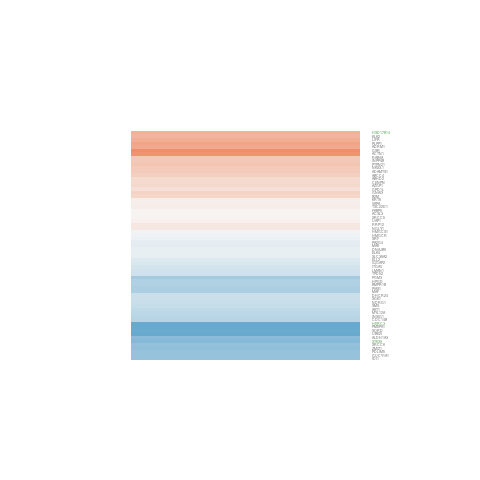

The file beside this chart, header and first rows:
gene.id, ENSEMBL, ENTREZID, SYMBOL, logFC, AveExpr, t, P.Value, adj.P.Val, B
ENSG00000013392, ENSG00000013375, 5238, PGM3, -0.5421, 1.817, -1.817, 0.09373, 0.2649, -4.761
ENSG00000033867, ENSG00000033800, 8554, PIAS1, -0.5034, 5.94, -2.847, 0.01447, 0.1076, -3.651
ENSG00000052802, ENSG00000052749, 23223, RRP12, 0.1501, 7.468, 0.4008, 0.6955, 0.8276, -6.919
ENSG00000065183, ENSG00000065135, 2773, GNAI3, 0.3237, 7.233, 1.447, 0.173, 0.3729, -5.967
ENSG00000067113, ENSG00000067064, 3422, IDI1, -0.6594, 3.676, -2.883, 0.01353, 0.1044, -3.337
ENSG00000067177, ENSG00000067113, 8611, PLPP1, 0.746, 0.03177, 1.124, 0.2825, 0.4983, -5.266
ENSG00000070814, ENSG00000070778, 11099, PTPN21, 0.4571, 7.012, 2.36, 0.03572, 0.1622, -4.547
ENSG00000072134, ENSG00000072110, 87, ACTN1, 0.9036, 1.908, 2.309, 0.03915, 0.168, -3.992
ENSG00000074755, ENSG00000074695, 3998, LMAN1, -0.2661, 7.122, -2.364, 0.03544, 0.1617, -4.539
ENSG00000076641, ENSG00000076554, 7163, TPD52, -0.2772, 7.784, -1.443, 0.1742, 0.3742, -5.975
ENSG00000079277, ENSG00000079246, 7520, XRCC5, 0.05103, 4.038, 0.3139, 0.7589, 0.8685, -6.717
ENSG00000081665, ENSG00000081377, 8555, CDC14B, -0.4405, 5.724, -2.406, 0.03282, 0.1561, -4.435
ENSG00000087087, ENSG00000087076, 51171, HSD17B14, 0.6059, 7.155, 4.295, 0.0009996, 0.03644, -1.004
ENSG00000096092, ENSG00000096060, 2289, FKBP5, 0.04826, 1.814, 0.1179, 0.9081, 0.952, -6.17
ENSG00000101654, ENSG00000101558, 9218, VAPA, 0.07305, 6.845, 0.5852, 0.5691, 0.7388, -6.823
ENSG00000101745, ENSG00000101608, 10627, MYL12A, -0.4006, 8.234, -1.91, 0.07989, 0.2435, -5.297
ENSG00000102226, ENSG00000102172, 6611, SMS, -0.3435, 5.798, -1.499, 0.1592, 0.3546, -5.868
ENSG00000102882, ENSG00000102804, 8848, TSC22D1, 0.09963, 4.738, 0.4856, 0.6358, 0.7877, -6.751
ENSG00000103351, ENSG00000103275, 7329, UBE2I, -0.995, 4.011, -1.567, 0.1427, 0.3326, -5.553
ENSG00000104497, ENSG00000104419, 10397, NDRG1, -0.3228, 4.064, -1.357, 0.1994, 0.4048, -5.857
ENSG00000104738, ENSG00000104687, 2936, GSR, 0.944, 5.086, 2.549, 0.02519, 0.1377, -4.078
ENSG00000108306, ENSG00000108175, 57178, ZMIZ1, -0.6938, 4.375, -2.047, 0.06283, 0.2154, -4.901
ENSG00000109606, ENSG00000109452, 8821, INPP4B, 0.4358, 8.283, 2.269, 0.04214, 0.1751, -4.708
ENSG00000111911, ENSG00000111837, 4117, MAK, -0.1501, 4.866, -0.8606, 0.406, 0.6098, -6.513
ENSG00000112787, ENSG00000112658, 6722, SRF, -0.07259, 4.956, -0.2814, 0.7831, 0.883, -6.869
ENSG00000113161, ENSG00000112972, 3157, HMGCS1, -0.03702, 8.61, -0.1116, 0.9129, 0.9549, -7.002
ENSG00000113300, ENSG00000113161, 3156, HMGCR, -0.06331, 6.455, -0.5197, 0.6126, 0.7694, -6.859
ENSG00000113734, ENSG00000113594, 3977, LIFR, 0.6577, 3.211, 2.907, 0.01294, 0.1027, -3.218
ENSG00000116251, ENSG00000116133, 1718, DHCR24, -0.3007, 9.778, -2.661, 0.02048, 0.1263, -4.009
ENSG00000117318, ENSG00000117143, 6675, UAP1, 0.05671, 4.381, 0.1433, 0.8884, 0.9416, -6.802
ENSG00000118762, ENSG00000118515, 6446, SGK1, -0.3049, 2.874, -1.319, 0.2113, 0.4189, -5.663
ENSG00000119314, ENSG00000118985, 22936, ELL2, -0.192, 7.993, -1.225, 0.2436, 0.4558, -6.249
ENSG00000124151, ENSG00000123983, 2181, ACSL3, 0.04793, 8.17, 0.2367, 0.8168, 0.9022, -6.979
ENSG00000124374, ENSG00000124225, 56937, PMEPA1, -1.06, 2.899, -3.304, 0.006157, 0.07496, -2.425
ENSG00000125450, ENSG00000125257, 10257, ABCC4, 0.3643, 4.739, 2.35, 0.03638, 0.1632, -4.454
ENSG00000128739, ENSG00000128590, 4189, DNAJB9, -0.09824, 6.606, -0.531, 0.6049, 0.7639, -6.853
ENSG00000130810, ENSG00000130706, 11047, ADRM1, 0.7042, 6.268, 3.67, 0.003116, 0.05568, -2.142
ENSG00000134461, ENSG00000134294, 54407, SLC38A2, -0.1062, 2.185, -0.4375, 0.6694, 0.8103, -6.28
ENSG00000138660, ENSG00000138448, 3685, ITGAV, -0.2473, 5.264, -1.481, 0.164, 0.3608, -5.861
ENSG00000138764, ENSG00000138641, 8916, HERC3, -1.669, 4.483, -4.42, 0.0007995, 0.03431, -0.6291
ENSG00000138814, ENSG00000138696, 658, BMPR1B, -0.4936, 4.537, -2.46, 0.02969, 0.1496, -4.212
ENSG00000140443, ENSG00000140263, 6652, SORD, -0.9662, 7.315, -3.675, 0.003086, 0.05541, -2.138
ENSG00000140829, ENSG00000140526, 11057, ABHD2, 0.2702, 6.495, 1.541, 0.1487, 0.3404, -5.841
ENSG00000142541, ENSG00000142208, 207, AKT1, -0.3769, 11.51, -2.956, 0.01181, 0.09883, -3.461
ENSG00000145908, ENSG00000145703, 10788, IQGAP2, -0.1994, 1.502, -0.5627, 0.5838, 0.7488, -6.056
ENSG00000151461, ENSG00000151092, 55768, NGLY1, 0.1427, 6.59, 1.016, 0.3295, 0.5419, -6.473
ENSG00000153037, ENSG00000152642, 23171, GPD1L, 0.2252, 5.599, 1.011, 0.3317, 0.544, -6.441
ENSG00000155115, ENSG00000154734, 9510, ADAMTS1, 0.4073, 5.529, 2.459, 0.02978, 0.1496, -4.335
ENSG00000159140, ENSG00000158711, 2005, ELK4, -0.1046, 9.761, -0.8425, 0.4157, 0.619, -6.629
ENSG00000161267, ENSG00000160862, 563, AZGP1, 0.2796, 4.763, 1.04, 0.3185, 0.5307, -6.285
ENSG00000163322, ENSG00000163110, 10611, PDLIM5, -0.6488, 5.537, -3.269, 0.006574, 0.07747, -2.858
ENSG00000164291, ENSG00000164116, 2982, GUCY1A1, -0.657, 2.529, -2.206, 0.04719, 0.1855, -4.296
ENSG00000164296, ENSG00000164120, 3248, HPGD, -0.4887, 1.59, -1.11, 0.2884, 0.5041, -5.624
ENSG00000166716, ENSG00000166451, 55839, CENPN, 0.268, 6.251, 1.626, 0.1295, 0.3153, -5.717
ENSG00000166913, ENSG00000166710, 567, B2M, 0.297, 9.031, 1.555, 0.1455, 0.3367, -5.824
ENSG00000167286, ENSG00000167034, 4824, NKX3-1, 0.409, 7.894, 1.995, 0.06878, 0.2263, -5.159
ENSG00000167977, ENSG00000167751, 3817, KLK2, 0.6038, 4.812, 2.436, 0.03105, 0.152, -4.312
ENSG00000168386, ENSG00000168118, 5867, RAB4A, 0.4377, -0.6605, 0.5899, 0.566, 0.7367, -5.557
ENSG00000170667, ENSG00000170421, 3856, KRT8, 0.07996, 3.25, 0.1881, 0.8539, 0.9225, -6.598
ENSG00000170832, ENSG00000170515, 5036, PA2G4, -0.1317, 6.091, -0.9263, 0.3722, 0.5827, -6.549
... 5 more rows
